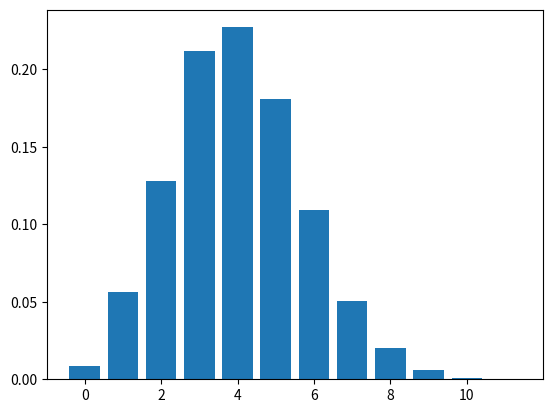
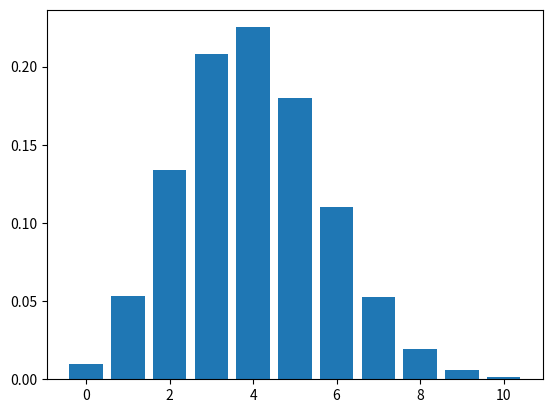

Source code (Python) for these figures, in order:
import numpy as np
from numpy.random import randint
from numpy.random import binomial
from numpy.random import poisson
import pandas as pd
import matplotlib.pyplot as plt

def myBernoulli(p=0.5, seq_length=1):
    # Return random Bernoulli sample with probability p
    #
    return binomial(1, p, seq_length)

def myBinomial(n=1, p=0.5):
    """
    This method returns a realization of a binomial random variable with parameters n and p.
    The default parameters are n=1 and p=0.5.
    """
    count = 0
    for idx in range(0,n):
        count += myBernoulli(p)
    return count.item()

seq_length = 10000
n = 16
p = 0.25

sequence = []
for idx in range(seq_length):
    sequence.append(myBinomial(n,p))

epmf = np.bincount(sequence) / seq_length

bins = list(range(len(epmf)))
plt.bar(bins, epmf)
plt.show

from scipy.stats import binom
fig, ax = plt.subplots(1, 1)

x = np.arange(binom.ppf(0.0001, n, p), binom.ppf(0.9999, n, p))
plt.bar(x, binom.pmf(x, n, p))
plt.show

def myTwoBinomials(n=1, p=0.5, q=0.5):
    """
    This method returns a realization X of a binomial random variable with parameters n and p.
    It also returns a realization Y of a binomial random variable with parameters X and q.
    The default parameters are n=1, p=0.5, and q=0.5.
    """
    X = binomial(n, p, 1).item()
    if X > 0:
        Y = binomial(X, q, 1).item()
    else:
        Y = 0
    return X, Y

seq_length = 10000
n = 8
p = 0.5
q = 0.5

ejpmf = np.zeros([n+1, n+1])
epmf = np.zeros([2*n+1])

sequence = []
for idx in range(seq_length):
    X, Y = myTwoBinomials(n,p,q)
    ejpmf[X, Y] = ejpmf[X, Y] + 1
    
    U = X + Y
    epmf[U] = epmf[U] + 1.0

ejpmf = ejpmf / seq_length
epmf = epmf / seq_length

epmf_X = np.sum(ejpmf, axis=1)
epmf_Y = np.sum(ejpmf, axis=0)

print(epmf_X)
print(epmf_Y)

def myExpectedValue(pmf):
    #
    # EDIT
    #
    return 0

average_X = myExpectedValue(epmf_X)
average_Y = myExpectedValue(epmf_Y)
average_U = myExpectedValue(epmf)
print([average_X, average_Y, average_U])

epmf_conv = np.convolve(epmf_X, epmf_Y)

average_conv = myExpectedValue(epmf_conv)
print([average_conv, average_U])

df_ejpmf = pd.DataFrame(data=ejpmf)
df_epmf = pd.DataFrame(data=epmf)
df_epmf_conv = pd.DataFrame(data=epmf_conv)

df_ejpmf.to_csv("ejpmf.csv")
df_epmf.to_csv("epmf.csv")
df_epmf_conv.to_csv("epmf_conv.csv")

print(df_epmf)
print(df_epmf_conv)